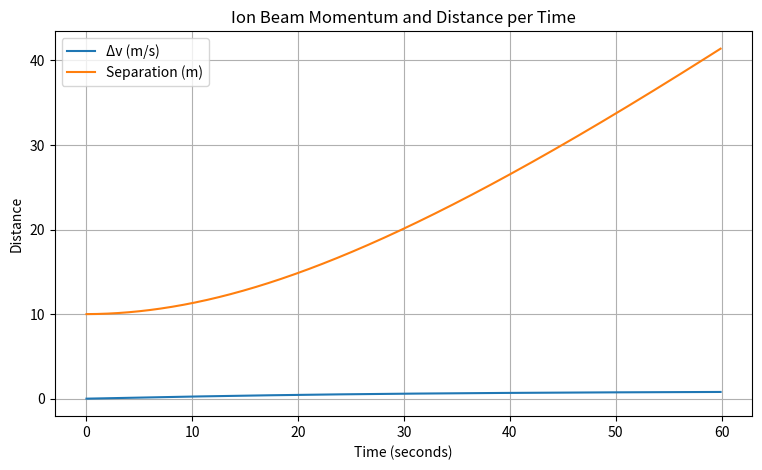

Write the Python code that produced this figure.
import numpy as np
import matplotlib.pyplot as plt



massTarget = 0.0135
beamForce0 = 2e-3
eta = 0.7 #cupling
d0 = 10 #Divergence scale

dt = 0.1#time step for calcs
t_max = 60 #max contact time


v = 0.0
d = 10.0

times = []
velocities = []
distances = []


t = 0
while t < t_max:
    
    #Longer = less beam 
    F = eta * beamForce0 / (1 + d/d0)**2
    #accel from momentum trans
    a = F / massTarget
    v += a * dt
    #drift
    d += v * dt
    #store data
    times.append(t)
    velocities.append(v)
    distances.append(d)
    t += dt


times = np.array(times)
velocities = np.array(velocities)
distances = np.array(distances)

plt.figure(figsize=(9,5))

plt.plot(times, velocities, label="Δv (m/s)")
plt.plot(times, distances, label="Separation (m)")

plt.xlabel("Time (seconds)")
plt.ylabel("Distance")
plt.title("Ion Beam Momentum and Distance per Time")
plt.grid(True)
plt.legend()
plt.show()


print(f"Final Δv : {velocities[-1]:.4f} m/s")
print(f"Final separation distance: {distances[-1]:.2f} m")


